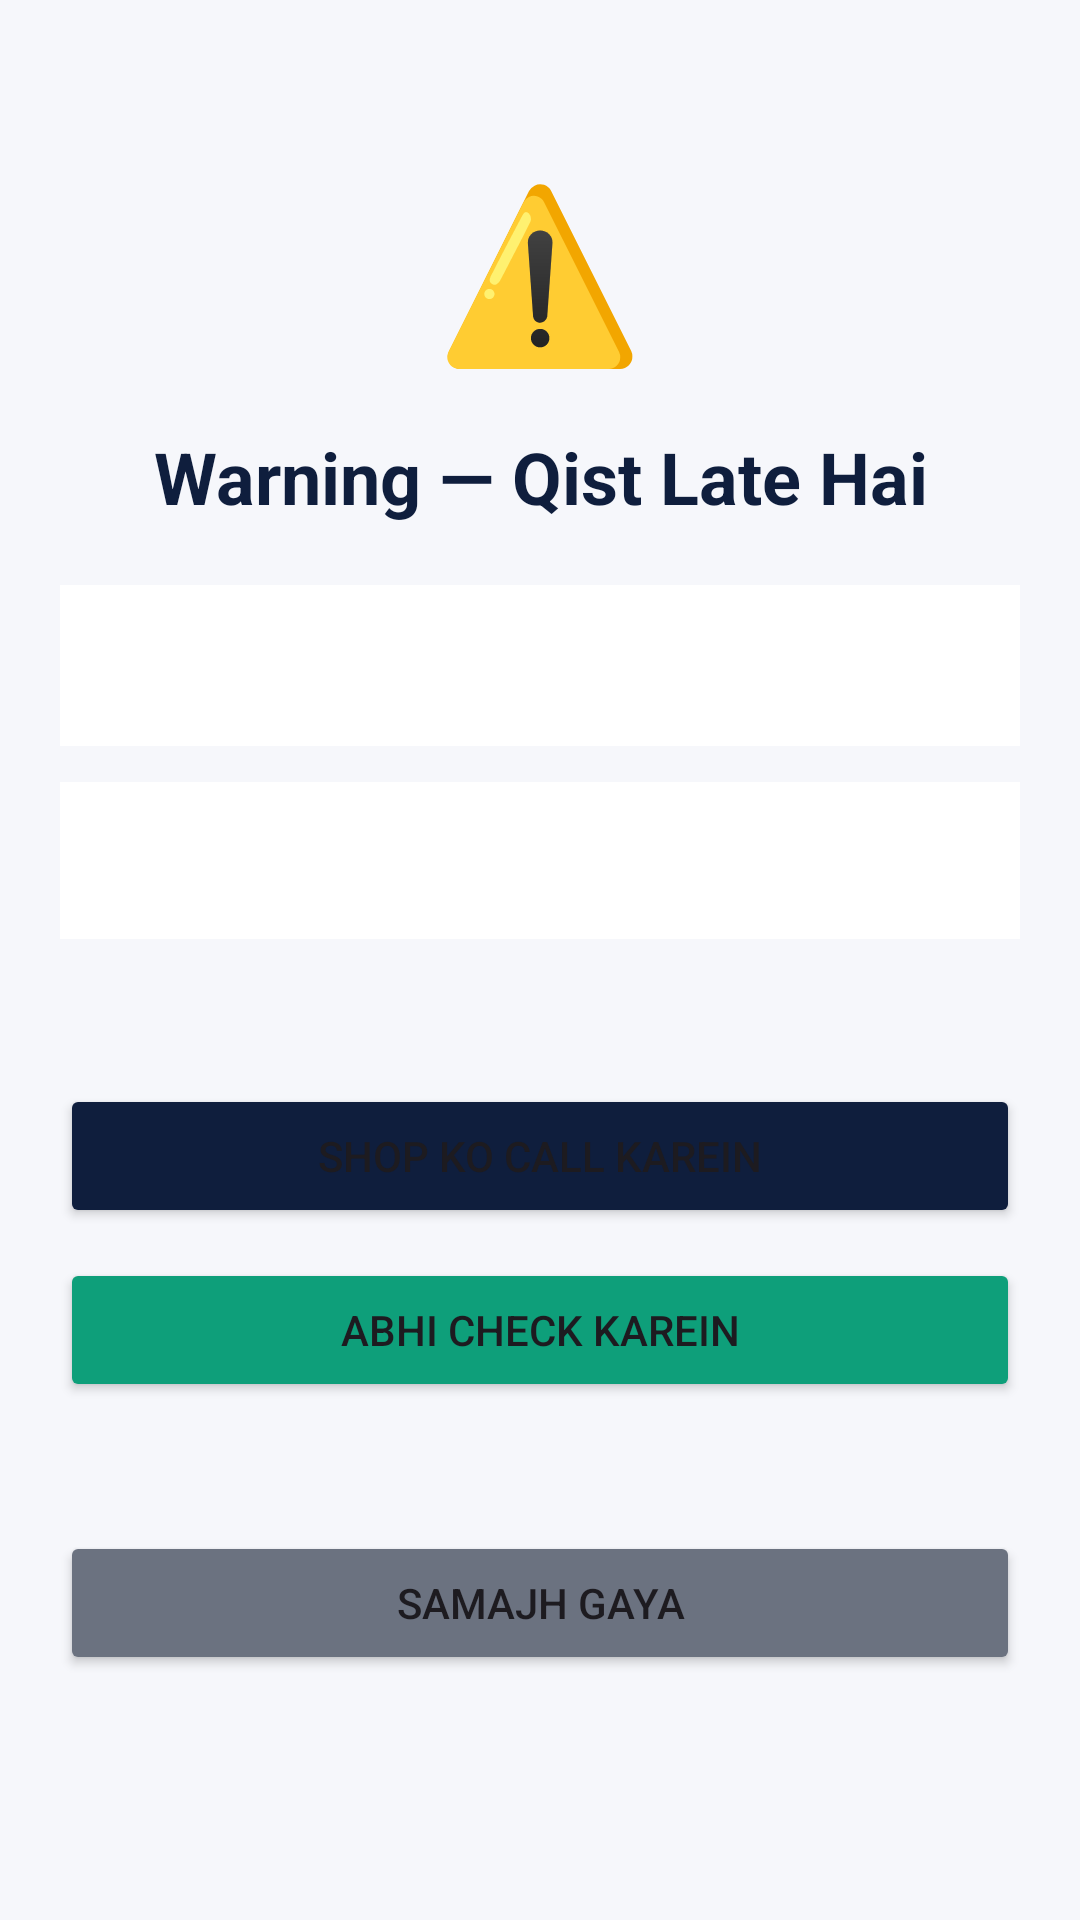

Reconstruct the res/layout file that produces this screen, plus the resources it refers to.
<!-- AndroidManifest.xml: application theme Theme.AmgLock -->
<!-- res/layout/activity_warning.xml -->
<?xml version="1.0" encoding="utf-8"?>
<ScrollView xmlns:android="http://schemas.android.com/apk/res/android"
    android:layout_width="match_parent"
    android:layout_height="match_parent"
    android:background="@color/bg"
    android:padding="20dp">

    <LinearLayout
        android:layout_width="match_parent"
        android:layout_height="wrap_content"
        android:gravity="center_horizontal"
        android:orientation="vertical">

        <TextView
            android:layout_width="wrap_content"
            android:layout_height="wrap_content"
            android:layout_marginTop="32dp"
            android:text="⚠️"
            android:textSize="56sp" />

        <TextView
            android:id="@+id/tvWarnTitle"
            android:layout_width="wrap_content"
            android:layout_height="wrap_content"
            android:layout_marginTop="16dp"
            android:gravity="center"
            android:text="@string/warning_title"
            android:textColor="@color/navy"
            android:textSize="24sp"
            android:textStyle="bold" />

        <TextView
            android:id="@+id/tvWarnDetails"
            android:layout_width="match_parent"
            android:layout_height="wrap_content"
            android:layout_marginTop="20dp"
            android:background="@color/white"
            android:padding="16dp"
            android:text=""
            android:textColor="@color/text"
            android:textSize="16sp" />

        <TextView
            android:id="@+id/tvWarnGuidance"
            android:layout_width="match_parent"
            android:layout_height="wrap_content"
            android:layout_marginTop="12dp"
            android:background="@color/white"
            android:padding="16dp"
            android:text=""
            android:textColor="@color/text"
            android:textSize="15sp" />

        <TextView
            android:id="@+id/tvWarnShop"
            android:layout_width="wrap_content"
            android:layout_height="wrap_content"
            android:layout_marginTop="12dp"
            android:text=""
            android:textColor="@color/text"
            android:textSize="15sp"
            android:textStyle="bold" />

        <Button
            android:id="@+id/btnWarnCallShop"
            android:layout_width="match_parent"
            android:layout_height="wrap_content"
            android:layout_marginTop="16dp"
            android:backgroundTint="@color/navy"
            android:text="@string/call_shop_button" />

        <Button
            android:id="@+id/btnWarnCheckNow"
            android:layout_width="match_parent"
            android:layout_height="wrap_content"
            android:layout_marginTop="10dp"
            android:backgroundTint="@color/emerald"
            android:text="@string/check_now_button" />

        <TextView
            android:id="@+id/tvWarnStatus"
            android:layout_width="wrap_content"
            android:layout_height="wrap_content"
            android:layout_marginTop="8dp"
            android:gravity="center"
            android:text=""
            android:textColor="@color/muted"
            android:textSize="14sp" />

        <Button
            android:id="@+id/btnWarnDismiss"
            android:layout_width="match_parent"
            android:layout_height="wrap_content"
            android:layout_marginTop="16dp"
            android:backgroundTint="@color/muted"
            android:text="@string/warning_dismiss" />

    </LinearLayout>
</ScrollView>
<!-- resources referenced by this layout -->
<resources>
  <color name="bg">#F6F7FB</color>
  <color name="emerald">#0E9F7A</color>
  <color name="muted">#6B7280</color>
  <color name="navy">#0F1E3D</color>
  <color name="text">#111827</color>
  <color name="white">#FFFFFF</color>
  <string name="call_shop_button">Shop ko Call Karein</string>
  <string name="check_now_button">Abhi Check Karein</string>
  <string name="warning_dismiss">Samajh Gaya</string>
  <string name="warning_title">Warning — Qist Late Hai</string>
  <style name="Theme.AmgLock" parent="Theme.Material3.DayNight.NoActionBar">
          <item name="colorPrimary">@color/emerald</item>
          <item name="colorPrimaryDark">@color/navy</item>
          <item name="android:windowBackground">@color/bg</item>
      </style>
</resources>
